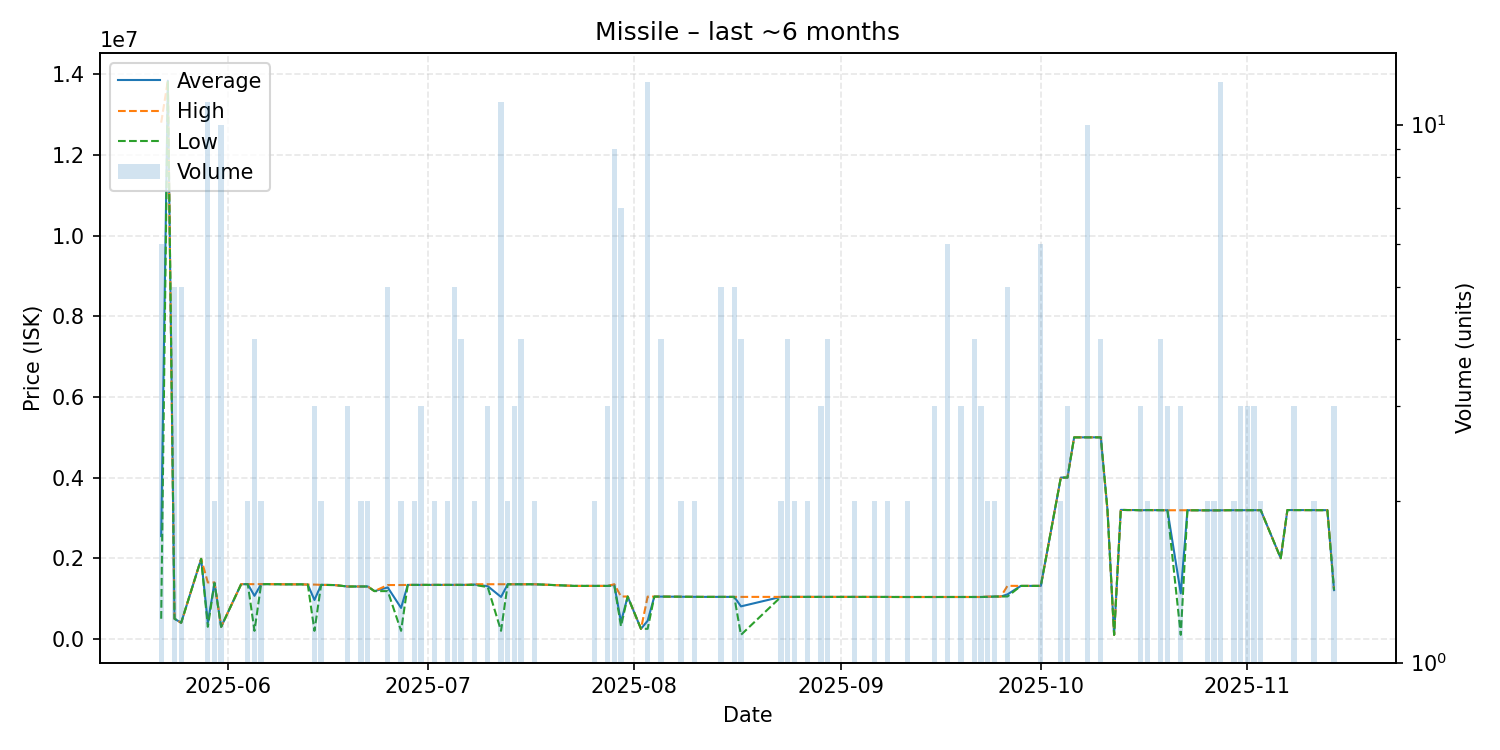

The data file committed next to this chart (first rows):
date, average, highest, lowest, order_count, volume
2025-05-22, 2550000, 12800000, 500000, 2, 6
2025-05-23, 13840000, 13840000, 13840000, 1, 1
2025-05-24, 500000, 500000, 500000, 1, 5
2025-05-25, 400000, 400000, 400000, 1, 5
2025-05-28, 1985000, 1985000, 1985000, 1, 1
2025-05-29, 400091, 1400000, 300100, 3, 11
2025-05-30, 1392500, 1400000, 1385000, 2, 2
2025-05-31, 300000, 300000, 300000, 1, 10
2025-06-03, 1357000, 1357000, 1357000, 1, 1
2025-06-04, 1357000, 1357000, 1357000, 2, 2
2025-06-05, 1068025, 1357000, 200100, 4, 4
2025-06-06, 1358000, 1358000, 1358000, 2, 2
2025-06-07, 1358000, 1358000, 1358000, 1, 1
2025-06-09, 1354000, 1354000, 1354000, 1, 1
2025-06-10, 1353000, 1353000, 1353000, 1, 1
2025-06-11, 1353000, 1353000, 1353000, 1, 1
2025-06-12, 1353000, 1353000, 1353000, 1, 1
2025-06-13, 1347000, 1347000, 1347000, 1, 1
2025-06-14, 964667, 1347000, 200000, 3, 3
2025-06-15, 1340000, 1340000, 1340000, 2, 2
2025-06-16, 1337000, 1337000, 1337000, 1, 1
2025-06-17, 1335000, 1335000, 1335000, 1, 1
2025-06-19, 1299000, 1299000, 1299000, 3, 3
2025-06-20, 1300000, 1300000, 1300000, 1, 1
2025-06-21, 1300000, 1300000, 1300000, 2, 2
2025-06-22, 1300000, 1300000, 1300000, 2, 2
2025-06-23, 1185000, 1185000, 1185000, 1, 1
2025-06-25, 1275600, 1336000, 1185000, 4, 5
2025-06-27, 768000, 1336000, 200000, 2, 2
2025-06-28, 1339000, 1339000, 1339000, 1, 1
2025-06-29, 1339000, 1339000, 1339000, 2, 2
2025-06-30, 1339000, 1339000, 1339000, 3, 3
2025-07-01, 1339000, 1339000, 1339000, 1, 1
2025-07-02, 1339000, 1339000, 1339000, 2, 2
2025-07-03, 1339000, 1339000, 1339000, 1, 1
2025-07-04, 1339000, 1339000, 1339000, 2, 2
2025-07-05, 1339000, 1339000, 1339000, 1, 5
2025-07-06, 1339250, 1340000, 1339000, 4, 4
2025-07-07, 1340000, 1340000, 1340000, 1, 1
2025-07-08, 1348000, 1356000, 1340000, 2, 2
2025-07-10, 1308333, 1355000, 1285000, 3, 3
2025-07-12, 1040000, 1355000, 200000, 5, 11
2025-07-13, 1355000, 1355000, 1355000, 2, 2
2025-07-14, 1355000, 1355000, 1355000, 3, 3
2025-07-15, 1355000, 1355000, 1355000, 4, 4
2025-07-17, 1355000, 1355000, 1355000, 2, 2
2025-07-23, 1314000, 1314000, 1314000, 1, 1
2025-07-25, 1314000, 1314000, 1314000, 1, 1
2025-07-26, 1314000, 1314000, 1314000, 2, 2
2025-07-27, 1314000, 1314000, 1314000, 1, 1
2025-07-28, 1314000, 1314000, 1314000, 2, 3
2025-07-29, 1339778, 1356000, 1319500, 4, 9
2025-07-30, 419500, 1052000, 314100, 3, 7
2025-07-31, 1051000, 1051000, 1051000, 1, 1
2025-08-02, 250000, 250000, 250000, 1, 1
2025-08-03, 449750, 1049000, 250000, 3, 12
2025-08-04, 1049000, 1049000, 1049000, 1, 1
2025-08-05, 1049000, 1049000, 1049000, 4, 4
2025-08-08, 1045000, 1045000, 1045000, 2, 2
2025-08-09, 1041000, 1041000, 1041000, 1, 1
... 71 more rows
